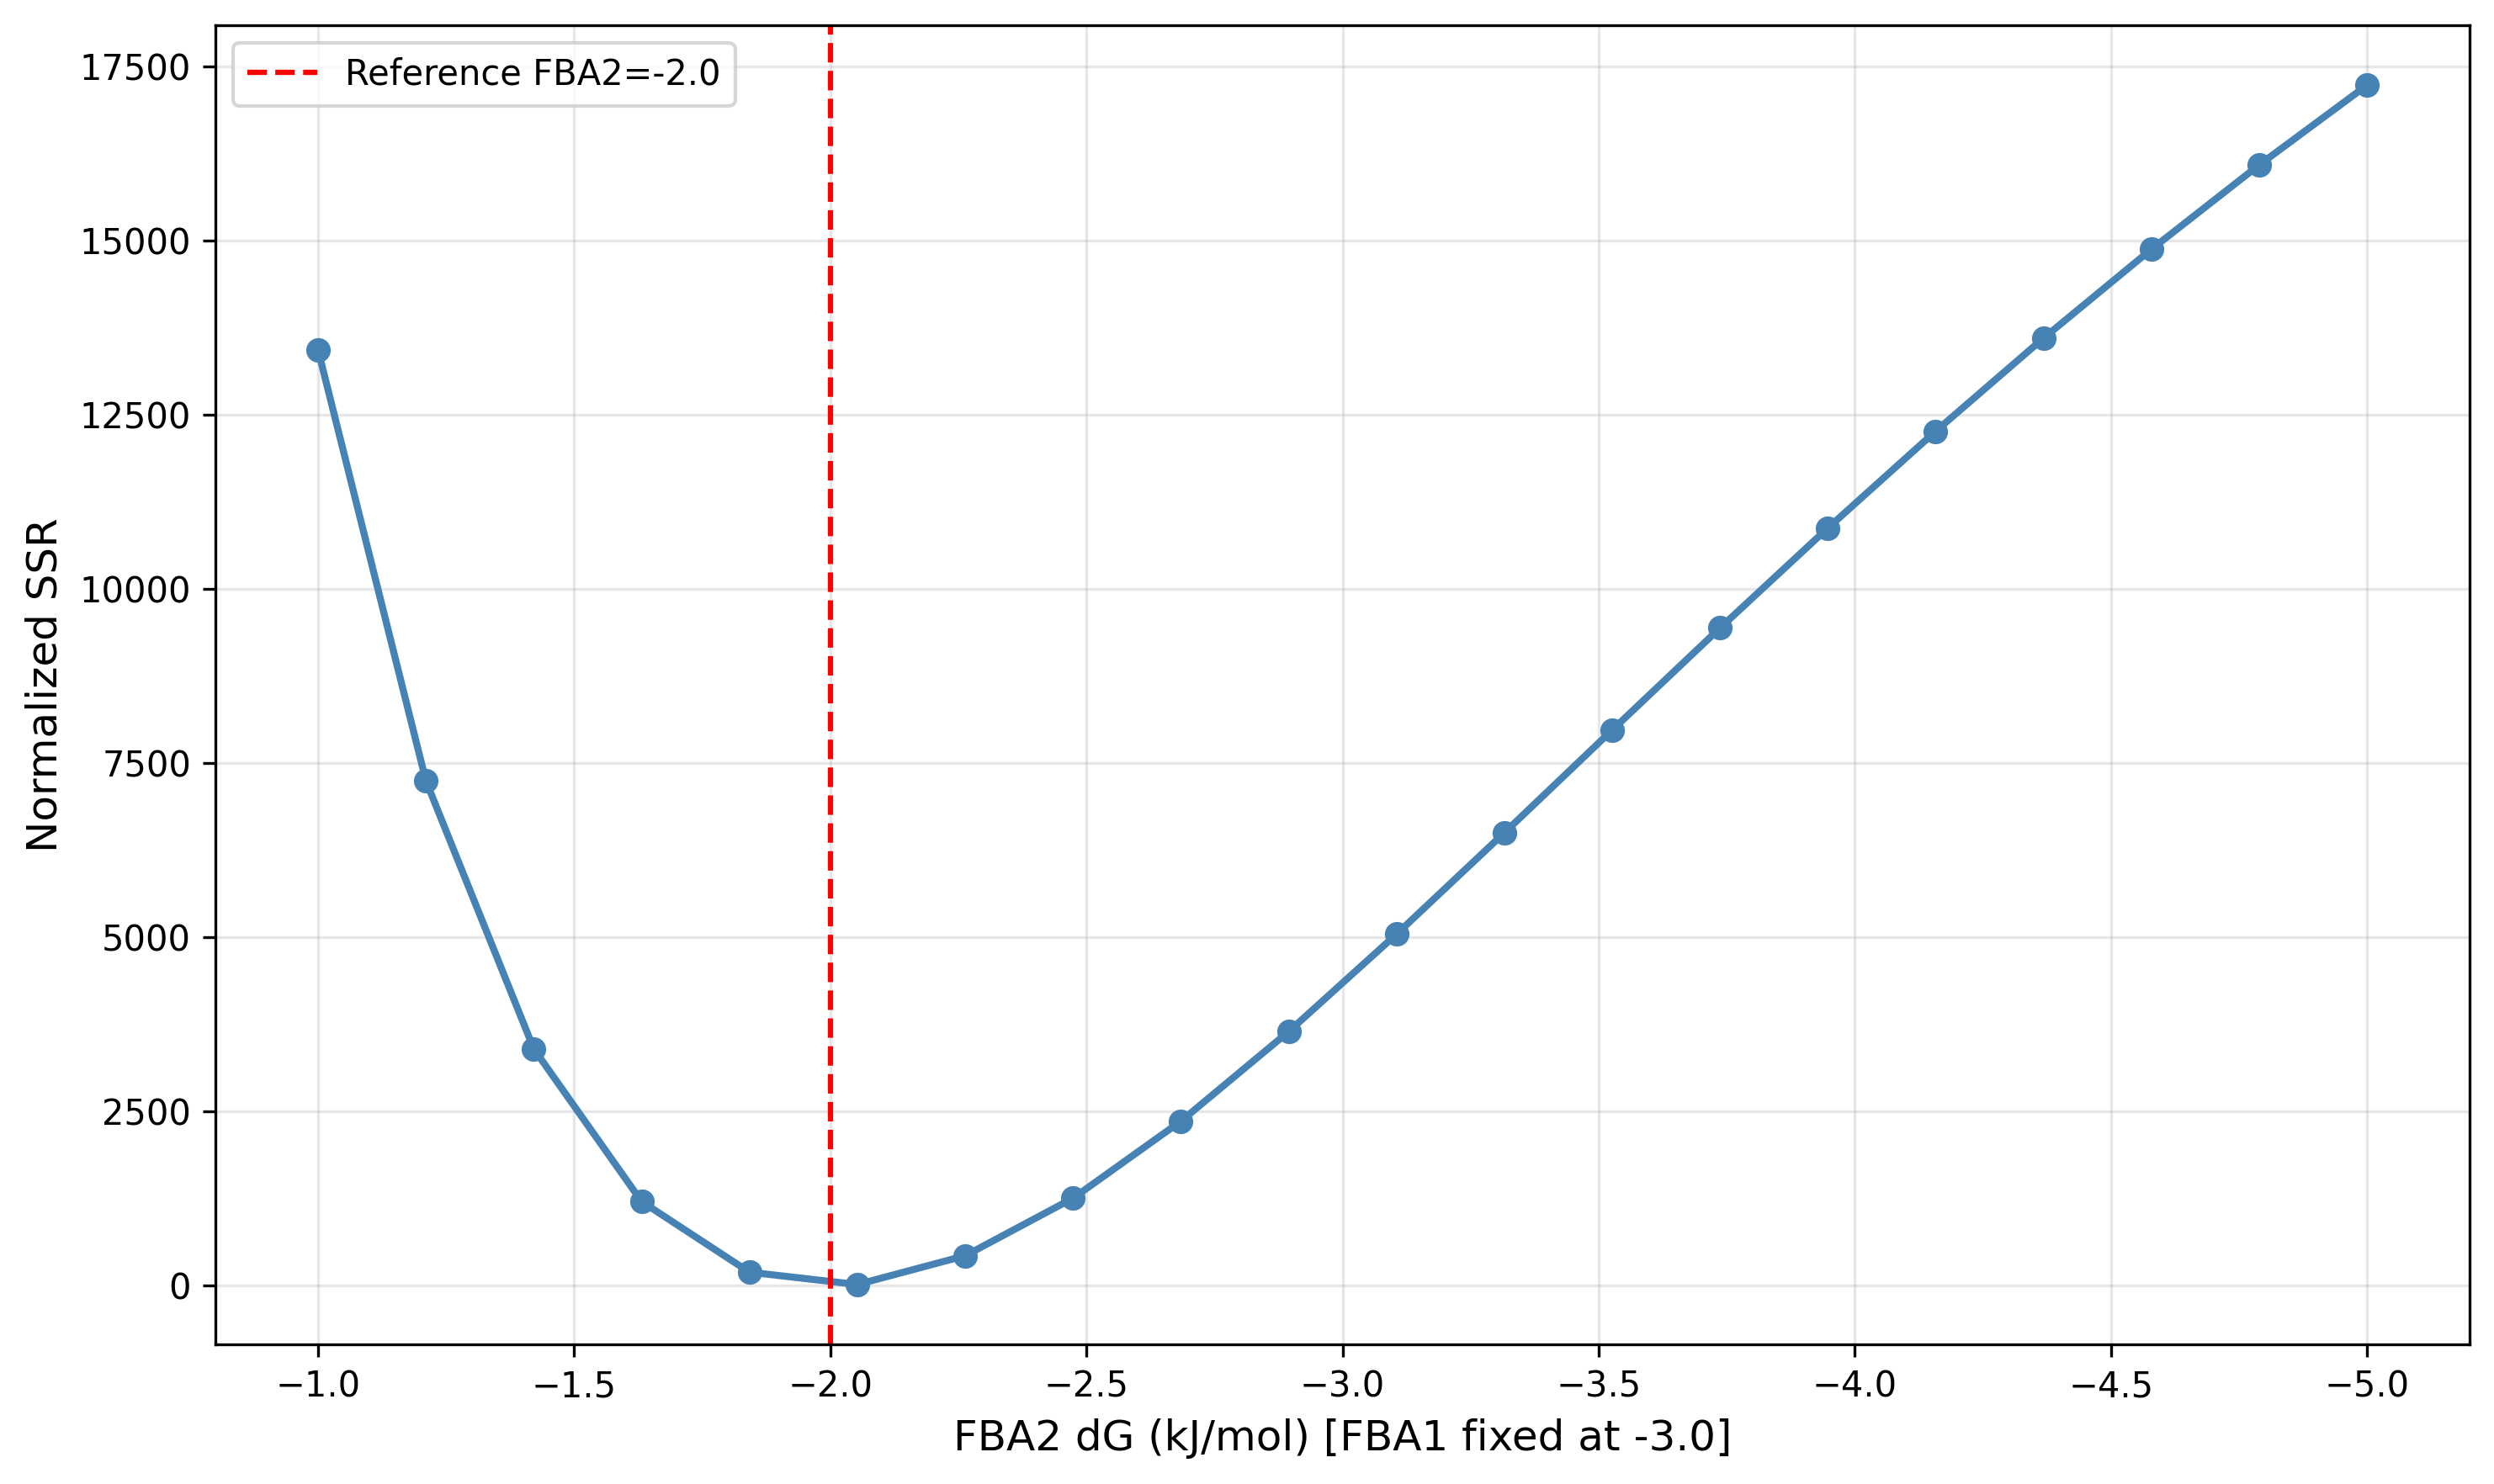

Values plotted in this chart, from the file beside it:
FBA1_deltaG, FBA2_deltaG, SSR
-3.0, -5.0, 17235
-3.0, -4.789, 16091
-3.0, -4.579, 14880
-3.0, -4.368, 13605
-3.0, -4.158, 12269
-3.0, -3.947, 10878
-3.0, -3.737, 9444
-3.0, -3.526, 7979
-3.0, -3.316, 6504
-3.0, -3.105, 5048
-3.0, -2.895, 3650
-3.0, -2.684, 2363
-3.0, -2.474, 1258
-3.0, -2.263, 433.1
-3.0, -2.053, 19.4
-3.0, -1.842, 196.5
-3.0, -1.632, 1210
-3.0, -1.421, 3402
-3.0, -1.211, 7248
-3.0, -1.0, 13431
